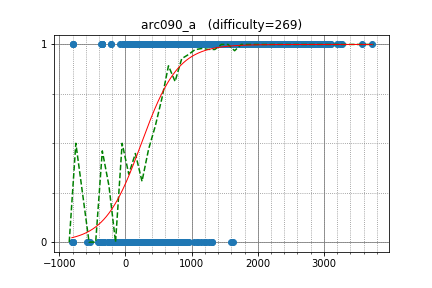

Values plotted in this chart, from the file beside it:
LLI_E_P_JI_O_K, 1750.413209, 1
ligen, 563.3, 1
dxyinme, 1389, 1
arknave, 1435, 1
KARM, 1643, 1
yashar_sb_sb, 1600, 1
Yazaten, 1882, 1
faustaadp, 1537, 1
ligen131, 1237, 1
DRA, 1168, 1
wjeng, 1373, 1
divyansh13, 1471, 1
dennisdaslim, 1475, 1
ed_nagasawa, 1402, 1
qq_cyj11, 922.3, 1
chir, 1513, 1
okaduki, 2134, 1
abeaumont, 1311, 1
lajiyuan, 1531, 1
AbhiTaker, 1048, 1
chabo, 1600, 1
OsamaAlkhodairy, 1345, 1
tubone, 1495, 1
cedretaber, 1303, 1
igaxx, 1797, 1
rakcode1998, 1155, 1
verytable, 1502, 1
haengbog, 1013, 1
Therevengerking, 1507, 1
SugarDragon5, 1509, 1
hamasugar, 1146, 1
yuchiki, 1290, 1
leafmoon, 1923, 1
phero, 1559, 1
Trisolaris, 1418, 1
ferin_tech, 1809, 1
daiki_ando, 1809, 1
ndifix, 939.2, 1
kumegon, 925.7, 1
prog470, 1183, 1
easyhoon, 1208, 1
tenmyo, 1172, 1
MIC10086, 1414, 1
DoomzDay, 1920, 1
birdway, 1157, 1
rayhotate, 1145, 1
backlight0417, 1325, 1
sortmin, 1209, 1
TASSAN, 1229, 1
kodamune, 968.3, 1
Kuske, 1079, 1
xoke, 1010, 1
y1r, 1232, 1
y_yujin, 1042, 1
kokubun0293, 1044, 1
shadowlink_0122, 806.7, 1
waserabi_29, 841.9, 1
Hirosesesese23, 1103, 1
fight_hard, 1275, 1
masa002, 1411, 1
xodiac, 1305, 1
... 1,625 more rows
